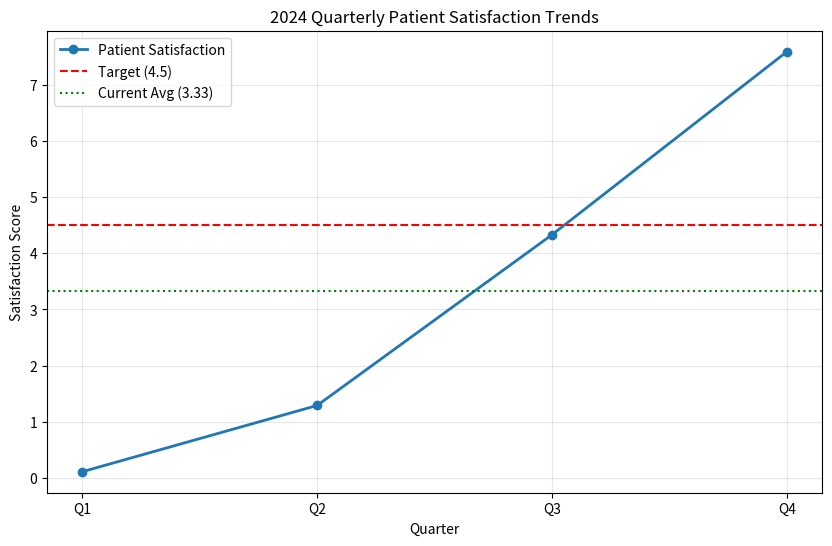

Write the Python code that produced this figure.
import matplotlib.pyplot as plt
import pandas as pd
import numpy as np

# Data
quarters = ['Q1', 'Q2', 'Q3', 'Q4']
scores = [0.11, 1.29, 4.33, 7.59]
benchmark = 4.5

# Calculate Average
average_score = np.mean(scores)
print(f"Calculated Average: {average_score}")

# Create DataFrame
df = pd.DataFrame({'Quarter': quarters, 'Score': scores})

# Plot
plt.figure(figsize=(10, 6))
plt.plot(df['Quarter'], df['Score'], marker='o', linewidth=2, label='Patient Satisfaction')
plt.axhline(y=benchmark, color='r', linestyle='--', label=f'Target ({benchmark})')
plt.axhline(y=average_score, color='g', linestyle=':', label=f'Current Avg ({average_score:.2f})')

plt.title('2024 Quarterly Patient Satisfaction Trends')
plt.xlabel('Quarter')
plt.ylabel('Satisfaction Score')
plt.legend()
plt.grid(True, alpha=0.3)
plt.savefig('satisfaction_trend.png')
